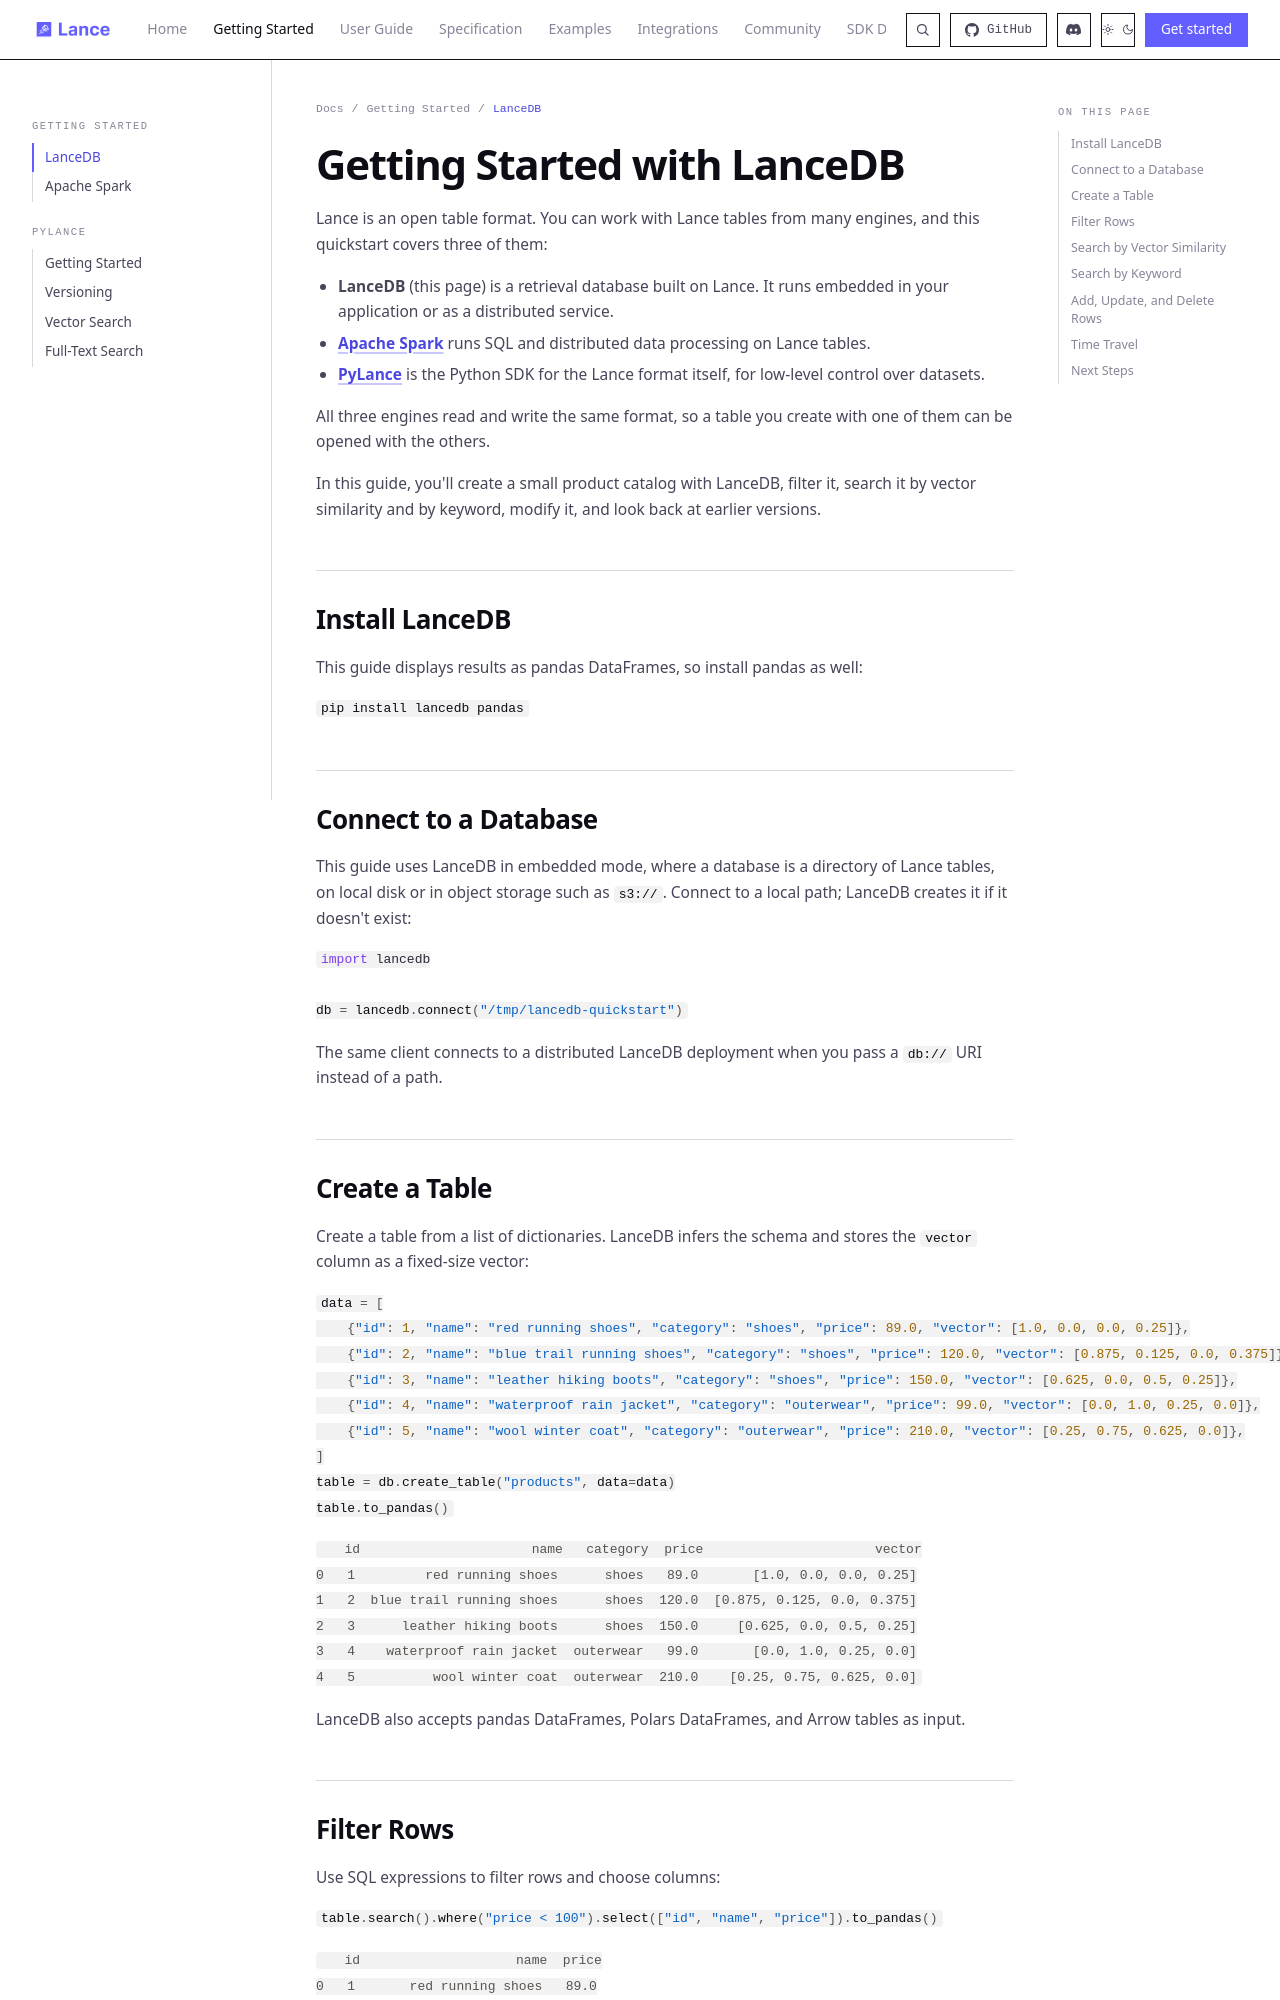

repository: ryc111/lance · page: quickstart/index.html · generator: mkdocs

---
title: LanceDB Quickstart
description: Get started with Lance using LanceDB - create a table, query it, and run vector and full-text search
---

# Getting Started with LanceDB

Lance is an open table format. You can work with Lance tables from many engines, and this quickstart covers three of them:

- **LanceDB** (this page) is a retrieval database built on Lance. It runs embedded in your application or as a distributed service.
- **[Apache Spark](spark.md)** runs SQL and distributed data processing on Lance tables.
- **[PyLance](pylance.md)** is the Python SDK for the Lance format itself, for low-level control over datasets.

All three engines read and write the same format, so a table you create with one of them can be opened with the others.

In this guide, you'll create a small product catalog with LanceDB, filter it, search it by vector similarity and by keyword, modify it, and look back at earlier versions.

## Install LanceDB

This guide displays results as pandas DataFrames, so install pandas as well:

```bash
--8<-- "snippets/quickstart/lancedb-install.sh"
```

## Connect to a Database

This guide uses LanceDB in embedded mode, where a database is a directory of Lance tables, on local disk or in object storage such as `s3://`. Connect to a local path; LanceDB creates it if it doesn't exist:

```python
--8<-- "snippets/quickstart/lancedb_quickstart.py:connect"
```

The same client connects to a distributed LanceDB deployment when you pass a `db://` URI instead of a path.
